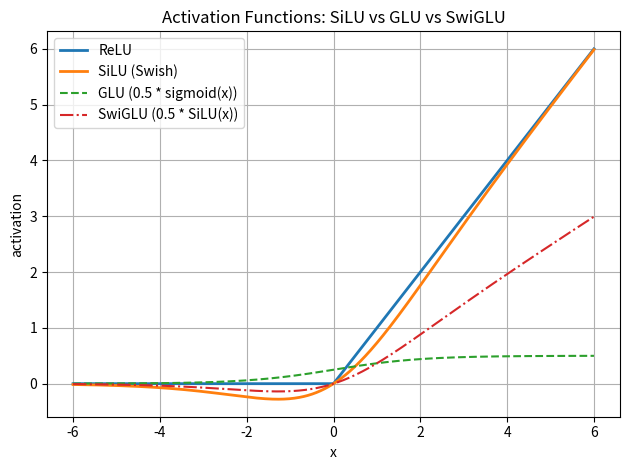

Generate this figure with matplotlib:
import numpy as np
import matplotlib.pyplot as plt

def sigmoid(x):
    return 1 / (1 + np.exp(-x))

def relu(x):
    return np.maximum(0, x)

def silu(x):
    return x * sigmoid(x)

def glu(x):
    return 0.5 * sigmoid(x)  # A = 0.5, B = x

def swiglu(x):
    return 0.5 * silu(x)     # A = 0.5, B = x

x = np.linspace(-6, 6, 500)
plt.plot(x, relu(x), label='ReLU', linewidth=2)
plt.plot(x, silu(x), label='SiLU (Swish)', linewidth=2)
plt.plot(x, glu(x), label='GLU (0.5 * sigmoid(x))', linestyle='--')
plt.plot(x, swiglu(x), label='SwiGLU (0.5 * SiLU(x))', linestyle='-.')
plt.title("Activation Functions: SiLU vs GLU vs SwiGLU")
plt.xlabel("x")
plt.ylabel("activation")
plt.grid(True)
plt.legend()
plt.tight_layout()
plt.show()
